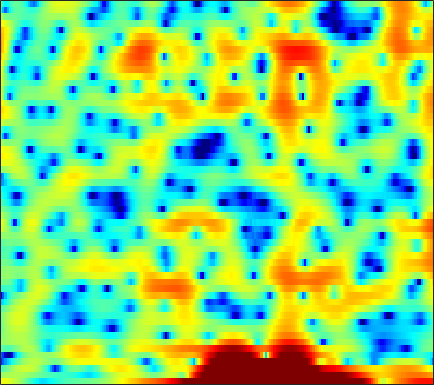

Data behind this chart, as committed beside it:
4.7026, 4.4956, 4.1811, 3.8231, 3.5317, 3.1002, 2.6097, 2.1956, 1.605, 0.93892, 0.18066, -0.43794, -1.3034, -2.2188, -2.9439, -3.937, -4.8708, -5.4715, -6.0448, -6.2801, -6.1521, -5.9205, -5.4765, -4.9937
0.8001, 1.051, 1.322, 1.524, 1.636, 1.736, 1.776, 1.761, 1.689, 1.559, 1.375, 1.209, 0.9506, 0.6537, 0.4117, 0.06617, -0.2891, -0.56, -0.915, -1.258, -1.575, -1.799, -2.067, -2.293
-2.817, -2.157, -1.286, -0.4428, 0.1566, 0.8881, 1.525, 1.931, 2.373, 2.7, 2.915, 2.999, 3.012, 2.901, 2.727, 2.369, 1.856, 1.352, 0.505, -0.5913, -2.005, -3.335, -5.597, -8.638
-13.47, -11.23, -8.99, -7.172, -5.983, -4.519, -3.166, -2.233, -1.114, -0.1458, 0.6542, 1.149, 1.665, 2.022, 2.179, 2.259, 2.199, 2.066, 1.778, 1.381, 0.8978, 0.5114, 0.01011, -0.4009
-11.16, -12.93, -16.82, -26.79, -26.63, -15.15, -9.975, -7.362, -4.755, -2.833, -1.396, -0.5673, 0.2607, 0.8151, 1.078, 1.257, 1.284, 1.224, 1.076, 0.8991, 0.7534, 0.6982, 0.7288, 0.9069
-1.464, -1.722, -1.974, -2.034, -1.902, -1.484, -0.8508, -0.2974, 0.437, 1.087, 1.599, 1.864, 2.04, 1.987, 1.79, 1.296, 0.5074, -0.304, -1.723, -3.58, -5.867, -7.578, -8.435, -6.704
0.6406, 0.7661, 0.9402, 1.126, 1.272, 1.467, 1.66, 1.792, 1.931, 2.002, 1.987, 1.904, 1.682, 1.308, 0.9234, 0.2559, -0.608, -1.389, -2.599, -3.961, -5.324, -6.128, -6.516, -5.941
-0.03615, 0.3472, 0.8102, 1.213, 1.47, 1.75, 1.953, 2.054, 2.112, 2.083, 1.961, 1.803, 1.507, 1.116, 0.7661, 0.2305, -0.3664, -0.8376, -1.466, -2.056, -2.558, -2.85, -3.107, -3.201
-0.7255, -0.01086, 0.8058, 1.475, 1.885, 2.316, 2.615, 2.754, 2.827, 2.776, 2.596, 2.378, 1.983, 1.47, 1.01, 0.3124, -0.4588, -1.069, -1.891, -2.678, -3.361, -3.782, -4.197, -4.434
-0.7025, 0.1981, 1.206, 2.017, 2.511, 3.03, 3.393, 3.564, 3.654, 3.586, 3.352, 3.063, 2.519, 1.782, 1.09, -0.03018, -1.396, -2.599, -4.453, -6.536, -8.604, -9.79, -10.28, -9.633
-0.4419, 0.2706, 1.135, 1.892, 2.382, 2.929, 3.345, 3.566, 3.733, 3.739, 3.571, 3.322, 2.814, 2.081, 1.365, 0.1595, -1.389, -2.821, -5.189, -8.246, -12.09, -14.79, -14.9, -12.27
-1.797, -1.271, -0.5006, 0.2959, 0.8837, 1.605, 2.22, 2.602, 2.986, 3.218, 3.298, 3.251, 3.028, 2.631, 2.215, 1.492, 0.5899, -0.1856, -1.318, -2.505, -3.617, -4.342, -5.099, -5.629
-7.15, -6.232, -4.576, -2.904, -1.777, -0.5038, 0.5283, 1.159, 1.84, 2.367, 2.756, 2.963, 3.134, 3.173, 3.11, 2.903, 2.554, 2.203, 1.613, 0.9093, 0.08686, -0.6085, -1.638, -2.824
-15.71, -11.63, -7.535, -4.884, -3.51, -2.237, -1.377, -0.9026, -0.3735, 0.1802, 0.812, 1.33, 2.041, 2.677, 3.062, 3.422, 3.585, 3.56, 3.357, 2.951, 2.336, 1.744, 0.7379, -0.5223
-3.529, -3.312, -2.949, -2.693, -2.685, -3.064, -4.029, -5.186, -7.108, -8.093, -6.253, -4.06, -1.444, 0.5438, 1.656, 2.724, 3.376, 3.656, 3.762, 3.611, 3.253, 2.87, 2.215, 1.429
-0.5545, -0.4494, -0.4467, -0.6834, -1.06, -1.876, -3.162, -4.469, -6.487, -7.572, -6.131, -4.182, -1.758, 0.0901, 1.131, 2.089, 2.635, 2.808, 2.761, 2.456, 1.962, 1.514, 0.9379, 0.4449
0.276, 0.5392, 0.7228, 0.7344, 0.6358, 0.3967, 0.1015, -0.1056, -0.2786, -0.2376, 0.05562, 0.4152, 0.9724, 1.503, 1.825, 2.073, 2.044, 1.793, 1.123, 0.017, -1.605, -3.159, -5.444, -6.919
0.1512, 0.4217, 0.6147, 0.6592, 0.6147, 0.458, 0.2871, 0.1798, 0.1323, 0.2283, 0.4721, 0.7383, 1.123, 1.511, 1.725, 1.864, 1.758, 1.46, 0.7447, -0.4271, -2.163, -3.924, -6.817, -8.896
-0.7881, -0.611, -0.5927, -0.8345, -1.179, -1.844, -2.705, -3.373, -4.042, -4.076, -3.349, -2.492, -1.237, -0.1003, 0.5972, 1.272, 1.68, 1.806, 1.751, 1.469, 1.032, 0.6539, 0.2148, -0.01942
-2.049, -1.776, -1.71, -2.068, -2.67, -3.996, -6.227, -8.885, -15.7, -26.23, -11.29, -7.141, -3.67, -1.403, -0.1737, 1.033, 1.833, 2.254, 2.584, 2.716, 2.7, 2.634, 2.485, 2.3
-2.965, -2.344, -1.884, -1.804, -1.987, -2.5, -3.231, -3.823, -4.407, -4.392, -3.619, -2.709, -1.376, -0.1738, 0.5878, 1.398, 1.988, 2.285, 2.514, 2.596, 2.555, 2.462, 2.256, 1.973
-1.911, -1.376, -0.9321, -0.7021, -0.6262, -0.6269, -0.6504, -0.653, -0.5656, -0.351, -0.008444, 0.304, 0.7541, 1.176, 1.448, 1.689, 1.79, 1.754, 1.597, 1.337, 1.007, 0.7309, 0.3753, 0.04558
0.6535, 0.6887, 0.6299, 0.4634, 0.3211, 0.1636, 0.1097, 0.18, 0.4238, 0.8122, 1.266, 1.59, 1.941, 2.161, 2.21, 2.078, 1.679, 1.225, 0.4109, -0.6212, -1.728, -2.495, -3.193, -3.435
3.189, 2.705, 1.845, 0.7071, -0.3071, -1.64, -2.462, -2.358, -1.34, 0.09859, 1.44, 2.273, 3.083, 3.526, 3.591, 3.334, 2.634, 1.778, 0.06544, -2.448, -6.175, -10.15, -15.44, -11.71
3.857, 3.139, 1.76, -0.2646, -2.438, -6.95, -15.84, -14.26, -6.092, -1.882, 0.7136, 2.084, 3.339, 4.076, 4.312, 4.257, 3.764, 3.067, 1.705, -0.1793, -2.509, -4.326, -6.073, -6.61
1.93, 1.466, 0.597, -0.4502, -1.307, -2.337, -2.926, -2.872, -2.184, -1.098, 0.114, 0.9512, 1.9, 2.587, 2.952, 3.172, 3.1, 2.869, 2.349, 1.596, 0.6943, -0.01635, -1.047, -2.124
-0.1972, -0.5555, -1.179, -1.915, -2.466, -3.104, -3.484, -3.537, -3.243, -2.585, -1.699, -0.9779, -0.03277, 0.8064, 1.329, 1.856, 2.183, 2.312, 2.315, 2.17, 1.889, 1.607, 1.162, 0.6593
-1.985, -2.527, -3.459, -4.686, -5.782, -7.462, -9.123, -9.882, -9.443, -7.624, -5.503, -4.042, -2.378, -1.011, -0.2002, 0.6748, 1.334, 1.696, 2.037, 2.249, 2.354, 2.369, 2.349, 2.269
-3.341, -3.965, -5.005, -6.41, -7.814, -10.47, -14.66, -18.91, -17.08, -11.39, -7.621, -5.585, -3.538, -2.024, -1.142, -0.2206, 0.4731, 0.8817, 1.326, 1.679, 1.978, 2.176, 2.41, 2.617
-4.669, -5.028, -5.398, -5.707, -5.976, -6.34, -6.584, -6.569, -6.106, -5.17, -4.064, -3.235, -2.265, -1.52, -1.082, -0.6703, -0.3859, -0.2138, 0.009386, 0.2676, 0.6088, 0.934, 1.41, 1.931
-9.305, -8.832, -7.008, -5.207, -4.13, -3.034, -2.236, -1.754, -1.22, -0.7894, -0.4485, -0.2817, -0.2131, -0.3317, -0.5698, -1.062, -1.728, -2.273, -2.892, -3.081, -2.67, -2.026, -0.9074, 0.2717
-10.78, -9.129, -5.43, -2.684, -1.211, 0.1827, 1.104, 1.575, 1.956, 2.086, 2.001, 1.777, 1.26, 0.4614, -0.3906, -1.914, -4.112, -6.433, -11, -16.78, -12.47, -8.543, -5.01, -2.587
0.6901, 0.7702, 1.162, 1.729, 2.148, 2.592, 2.872, 2.948, 2.87, 2.603, 2.137, 1.665, 0.8792, -0.1277, -1.035, -2.499, -4.312, -5.885, -8.045, -9.474, -9.313, -8.444, -7.125, -5.987
4.087, 4.029, 3.968, 3.897, 3.814, 3.631, 3.326, 2.993, 2.403, 1.662, 0.7707, 0.04869, -0.9339, -1.897, -2.537, -3.369, -4.099, -4.646, -5.401, -6.13, -6.959, -7.782, -9.331, -11.82
5.36, 5.207, 4.96, 4.641, 4.344, 3.848, 3.178, 2.544, 1.474, 0.0847, -1.62, -3.099, -5.116, -6.529, -6.838, -6.309, -5.486, -4.981, -4.591, -4.614, -5.02, -5.65, -6.954, -8.683
4.842, 4.556, 4.166, 3.785, 3.488, 3.018, 2.4, 1.783, 0.6521, -0.9679, -3.286, -5.738, -10.84, -21.21, -17.07, -9.758, -6.216, -4.579, -3.162, -2.362, -1.971, -1.852, -1.855, -1.916
1.616, 0.8834, 0.2069, 0.03355, 0.1542, 0.4197, 0.5837, 0.5302, 0.191, -0.4659, -1.427, -2.26, -3.353, -3.972, -3.986, -3.372, -2.433, -1.714, -0.8779, -0.1993, 0.2944, 0.5724, 0.8505, 1.047
-4.159, -7.884, -13.11, -9.3, -5.965, -3.129, -1.481, -0.742, -0.2126, -0.04883, -0.1213, -0.2631, -0.4501, -0.5667, -0.566, -0.423, -0.177, 0.05983, 0.4002, 0.7525, 1.082, 1.294, 1.544, 1.761
-1.665, -3.365, -4.802, -4.371, -3.333, -1.911, -0.8622, -0.3259, 0.08483, 0.2151, 0.1705, 0.06216, -0.1079, -0.2819, -0.3471, -0.3898, -0.329, -0.2366, -0.06318, 0.1183, 0.3181, 0.4797, 0.698, 0.9334
3.256, 2.647, 2.006, 1.605, 1.437, 1.295, 1.157, 1.008, 0.6858, 0.2021, -0.4137, -0.9283, -1.625, -2.225, -2.515, -2.677, -2.595, -2.458, -2.25, -2.117, -2.051, -1.996, -1.884, -1.641
5.91, 5.403, 4.736, 4.081, 3.613, 2.983, 2.307, 1.722, 0.7865, -0.3967, -1.933, -3.345, -5.615, -7.906, -9.011, -8.543, -7.131, -6.201, -5.426, -5.258, -5.721, -6.419, -7.474, -7.835
6.738, 6.078, 5.178, 4.315, 3.711, 2.975, 2.248, 1.647, 0.6928, -0.5576, -2.286, -4.04, -7.346, -12.38, -16.09, -12.9, -8.867, -7.11, -5.949, -5.86, -6.858, -8.567, -12.83, -18.85
5.777, 4.579, 2.929, 1.513, 0.7792, 0.3371, 0.3195, 0.3948, 0.3584, 0.07312, -0.5007, -1.085, -2.004, -2.759, -3.143, -3.145, -2.826, -2.5, -2.19, -2.156, -2.382, -2.685, -3.045, -3.093
3.4, 1.104, -3.087, -9.522, -13.49, -8.27, -4.309, -2.532, -1.069, -0.265, 0.1271, 0.2292, 0.271, 0.2374, 0.2391, 0.2516, 0.3298, 0.4392, 0.606, 0.7574, 0.8683, 0.9624, 1.08, 1.23
2.703, 0.8508, -1.883, -4.383, -5.412, -5.163, -3.92, -2.982, -1.971, -1.236, -0.7604, -0.5434, -0.3858, -0.3747, -0.353, -0.3378, -0.2067, -0.05893, 0.243, 0.6434, 1.08, 1.396, 1.762, 2.044
3.434, 2.126, 0.4054, -1.123, -1.988, -2.672, -2.867, -2.789, -2.493, -2.19, -2.002, -1.975, -2.181, -2.548, -2.949, -3.374, -3.537, -3.349, -2.641, -1.57, -0.4093, 0.3916, 1.314, 2
3.768, 2.176, -0.2102, -2.753, -4.499, -5.942, -5.963, -5.345, -4.365, -3.633, -3.289, -3.34, -3.855, -4.967, -6.391, -9.307, -13.49, -13.94, -9.298, -5.25, -2.412, -0.7938, 0.8569, 2.077
3.869, 1.901, -1.434, -6.114, -11.45, -23.28, -13.02, -9.121, -6.394, -4.868, -4.114, -3.941, -4.123, -4.937, -5.847, -7.561, -9.179, -9.207, -7.197, -4.678, -2.434, -1.1, 0.3666, 1.564
4.971, 3.357, 0.955, -1.568, -3.293, -4.966, -5.688, -5.611, -5.193, -4.623, -4.077, -3.76, -3.505, -3.459, -3.502, -3.544, -3.546, -3.393, -2.991, -2.474, -1.905, -1.513, -0.9892, -0.3877
6.867, 5.446, 3.347, 1.107, -0.6179, -2.829, -4.665, -5.615, -5.96, -5.493, -4.617, -3.921, -3.129, -2.443, -2.087, -1.73, -1.488, -1.427, -1.486, -1.771, -2.401, -3.052, -4.172, -5.237
8.309, 6.867, 4.612, 1.892, -0.5475, -4.614, -10.51, -17.5, -16.25, -10.17, -6.944, -5.339, -3.744, -2.537, -1.844, -1.197, -0.8042, -0.7208, -0.9245, -1.536, -2.713, -4.114, -7.087, -12.56
8.349, 7.043, 4.996, 2.605, 0.5513, -2.507, -5.613, -7.568, -8.695, -8.45, -7.7, -6.95, -5.819, -4.648, -3.733, -2.66, -1.869, -1.48, -1.29, -1.497, -2.029, -2.663, -3.664, -4.534
8.234, 7.175, 5.569, 3.746, 2.26, 0.1683, -2.001, -3.675, -5.972, -8.468, -11.13, -12.55, -11.64, -8.748, -6.647, -4.425, -2.851, -2.014, -1.307, -1.026, -1.117, -1.381, -1.966, -2.765
7.664, 6.804, 5.534, 4.124, 2.99, 1.347, -0.4758, -1.986, -4.341, -7.265, -10.99, -13.46, -12.32, -8.652, -6.329, -4.001, -2.387, -1.507, -0.6981, -0.2668, -0.2121, -0.3923, -0.9613, -1.963
5.549, 4.767, 3.721, 2.711, 1.963, 0.9598, -0.07705, -0.896, -2.022, -3.102, -3.957, -4.321, -4.308, -3.773, -3.189, -2.295, -1.417, -0.8614, -0.2698, 0.1363, 0.3383, 0.3257, 0.08957, -0.4195
1.903, 0.847, -0.1882, -0.6938, -0.8188, -0.8487, -0.9215, -1.046, -1.31, -1.636, -1.942, -2.135, -2.271, -2.218, -2.072, -1.746, -1.259, -0.8416, -0.277, 0.2565, 0.7096, 0.9667, 1.188, 1.268
-3.604, -7.543, -11.24, -7.77, -5.236, -3.119, -1.972, -1.531, -1.338, -1.478, -1.854, -2.22, -2.755, -3.237, -3.432, -3.378, -2.921, -2.308, -1.299, -0.2635, 0.6761, 1.295, 1.973, 2.492
-1.263, -3.425, -5.058, -4.35, -3.231, -2.012, -1.322, -1.132, -1.271, -1.806, -2.73, -3.677, -5.35, -7.545, -9.423, -10.91, -9.305, -7.037, -4.187, -1.919, -0.156, 0.8897, 1.977, 2.772
